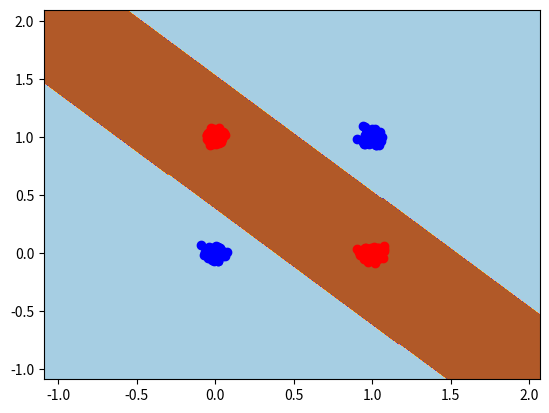

The script that saved this image:
import numpy as np
import matplotlib.pyplot as plt


class Layer():
    def __init__(self, weights, n_neurons, net_input=None, first_layer=False, last_layer=False):
        self.n_neurons = n_neurons
        self.weights = weights
        self.first_layer = first_layer
        self.last_layer = last_layer
        self.net_input = net_input
        self.output = net_input if first_layer else []
        self.deltas = []
        self.deltas_next = []

    def predict(self, X):
        print(self.weights[0].T.dot(X[0].T), X[0])
        return np.round([self.activation(self.weights[i].T.dot(X.T)) for i in range(self.n_neurons)])

    def forward_pass(self, net_input):
        outf = np.ones((len(net_input), self.n_neurons + 1))
        for k in range(self.n_neurons):
            outf[:, k] = np.array([self.activation(self.weights[k].dot(np.array(net_input).T))])
        #print("FORWARD RESULTS\n", outf)
        self.output = outf
       
    def backward_propogate(self, net_input):
        #print("net_input\n", net_input)
        if self.last_layer:
            for _ in range(self.n_neurons):
                self.deltas.append(
                    (self.output[:, :-1] * (1 - self.output[:, :-1]) * 
                    (self.output[:, :-1] - net_input[:, :-1])))
            self.deltas_next = np.column_stack(((np.array(self.deltas[0])*self.weights[0, 0]), (np.array(self.deltas[0])*self.weights[0, 1])))
        else:
            """ self.deltas.append(
                np.array(
                    [net_input[0] * (self.output[:, 0] * (1 - self.output[:, 0])), 
                     net_input[1] * (self.output[:, 1] * (1 - self.output[:, 1]))]).T) """
            self.deltas = net_input * (self.output[:, :-1] * (1 - self.output[:, :-1]))

        #print("DELTAS RESULTS\n", self.deltas)
        #print("DELTAS NEXT\n", self.deltas_next)

    def update_weights(self, lr, net_input):
        """ Gradient decent with momentum """
        net_input = np.array(net_input)
        """ print("Updatin dem waits")
        print(net_input)
        print("DELTAS:", self.deltas) """

        for k in range(self.n_neurons):
            if self.n_neurons == 1:
                w_change = -lr * self.deltas[k].T @ net_input
                #print(self.weights[k], w_change)
                self.weights[k] += w_change[0]
            else:
                w_change = -lr * self.deltas[:, k].T @ net_input
                self.weights[k, :] += w_change
            #print(f"CHANGE FOR {k}\n{w_change}")

        self.deltas = []
        self.deltas_next = []


    def activation(self, x, type="sigmoid"):
        if type == "sigmoid":
            res = 1 / (1 + np.exp(-x))
        else:
            quit("Unknown activation function")

        return res

    def init_weights(self):
        return np.array([-0.5, 0.5, 1.5], 
                        [0.2, 0.1, 1.5])
    
    def init_deltas(self):
        return np.ones((self.N, self.n_neurons + 1))


class MultilayerPerceptronClassifier():
    def __init__(self, X, y, layers, net_shape=(2,2,1)):
        self.X = X
        self.y = y
        self.N = len(X)
        self.L = len(net_shape)
        self.net_shape = net_shape
       
        self.layers = layers
    
    def predict(self, X):
        self.layers[0].output = X
        for r, layer in enumerate(self.layers[1:]):
            #print("LAYER:", r)
            # Start at r + 1 which is initialy the first hidden layer.

            self.layers[r+1].forward_pass(self.layers[r].output)
        
        preds = np.round(self.layers[-1].output)

        return preds


    def train(self, a, lr, epochs=1000):
        for e in range(epochs):
            self.forward_pass()
            cost = self.get_cost(self.layers[-1].output)
            print(f"Epoch:{e}\tCost: {cost:.4f}")
            self.back_propagation()
            self.update_weights(a, lr)

        for layer in self.layers[1:]:
            print(layer.weights) 

    def forward_pass(self):
        for r, layer in enumerate(self.layers[1:]):
            #print("LAYER:", r)
            # Start at r + 1 which is initialy the first hidden layer.
            self.layers[r+1].forward_pass(self.layers[r].output)
              
    def back_propagation(self):
        for r in range(self.L-1, 0, -1):
            layer = self.layers[r]
            if layer.last_layer:
                layer.backward_propogate(self.y)
            else:
                layer.backward_propogate(self.layers[r+1].deltas_next)

    def update_weights(self, a, lr):
        for r, layer in enumerate(self.layers[1:]):
            # Start at r + 1 which is initialy the first hidden layer.
            self.layers[r+1].update_weights(lr, self.layers[r].output)
            # Remove all values produced by the hidden and output layers
            if not self.layers[r].first_layer:
                self.layers[r].output = []

    def get_cost(self, output):
        cost = 0
        for i in range(self.N):
            cost += (output[i][0] - self.y[i][0]) ** 2
        cost /= self.N

        return cost

def get_data(N):
    cov = np.array([[0.001, 0.0], [0.0, 0.001]])
    m1_1 = np.array([0, 0])
    m1_2 = np.array([1, 1])
    m2_1 = np.array([0, 1])
    m2_2 = np.array([1, 0])


    x1_1 = np.random.multivariate_normal(m1_1, cov, N)
    x1_2 = np.random.multivariate_normal(m1_2, cov, N)
    x2_1 = np.random.multivariate_normal(m2_1, cov, N)
    x2_2 = np.random.multivariate_normal(m2_2, cov, N)

    y1 = np.zeros(len(x1_1) + len(x1_2))
    y2 = np.ones(len(x2_1) + len(x2_2))

    X = np.concatenate((x1_1, x1_2, x2_1, x2_2))
    X = np.c_[X, np.ones(len(X))]
    
    y = np.concatenate((y1, y2))
    y = np.c_[y, np.ones(len(y))]

    return X, y

def get_test_data(N):
    X = np.array([[0, 0, 1], [0, 0.5, 1], [1, 1, 1], [1, 1.5, 1]])
    y = np.array([[0, 1], [0, 1], [1, 1], [1, 1]])

  
    """ cov = np.array([[0.001, 0.0], [0.0, 0.001]])
    m1 = np.array([1, 0])
    m2 = np.array([0, 1])


    x1 = np.random.multivariate_normal(m1, cov, N)
    x2 = np.random.multivariate_normal(m2, cov, N)

    y1 = np.zeros(len(x1))
    y2 = np.ones(len(x2))

    X = np.concatenate((x1, x2))
    X = np.c_[X, np.ones(len(X))]

    y = np.concatenate((y1, y2))
    y = np.c_[y, np.ones(len(y))] """

    return X, y


def plot_boundaries(model, X):
    min1, max1 = X[:, 0].min() - 1, X[:, 0].max() + 1
    min2, max2 = X[:, 1].min() - 1, X[:, 1].max() + 1
    # define the x and y scale
    x1grid = np.arange(min1, max1, 0.01)
    x2grid = np.arange(min2, max2, 0.01)
    # create all of the lines and rows of the grid
    xx, yy = np.meshgrid(x1grid, x2grid)

    # flatten each grid to a vector
    r1, r2 = xx.flatten(), yy.flatten()
    r1, r2 = r1.reshape((len(r1), 1)), r2.reshape((len(r2), 1))
    # horizontal stack vectors to create x1,x2 net_input for the model
    grid = np.hstack((r1, r2))
    grid = np.c_[grid, np.ones(len(grid))]
    yhat = np.array(model.predict(grid))[:, 0]
    

    zz = yhat.reshape(xx.shape)
    plt.contourf(xx, yy, zz, cmap="Paired")
    
    plt.scatter(X[:len(X)//2, 0], X[:len(X)//2, 1], c='b')
    plt.scatter(X[len(X)//2:, 0], X[len(X)//2:, 1], c='r')
    plt.show()
    plt.savefig("Contour3.png")


if __name__ == "__main__":
    #X, y = get_test_data(100)
    X, y = get_data(100)
    net_input_layer = Layer(
            weights=None,
            n_neurons=2, net_input=X, first_layer=True)
    hidden_layer = Layer(
        weights=np.array([[0.2, 0.5, 1.5], [0.1, 0.2, 0.3]]),
        n_neurons=2)
    output_layer = Layer(
        weights=np.array([[0.6, -0.2, 0.4]]),
        n_neurons=1, last_layer=True)

    """ net_input_layer = Layer(
            weights=None,
            n_neurons=2, net_input=X, first_layer=True)
    hidden_layer = Layer(
        weights=np.array([np.random.normal(0, 0.5, 3), np.random.normal(0, 0.5, 3)]),
        n_neurons=2)
    output_layer = Layer(
        weights=np.array([np.random.normal(0, 0.5, 3)]),
        n_neurons=1, last_layer=True) """

    layers = [net_input_layer, hidden_layer, output_layer]

    mlp = MultilayerPerceptronClassifier(X,y,layers=layers)

    for i in mlp.layers[1:]:
        print(i.weights)
    mlp.train(a=0.5, lr=0.001, epochs=10000)

    predictions = mlp.predict(X)
    print("Accuracy:", np.sum(y[:,0]==predictions[:, 0])/len(y))
    print(predictions)
    plot_boundaries(mlp, X)